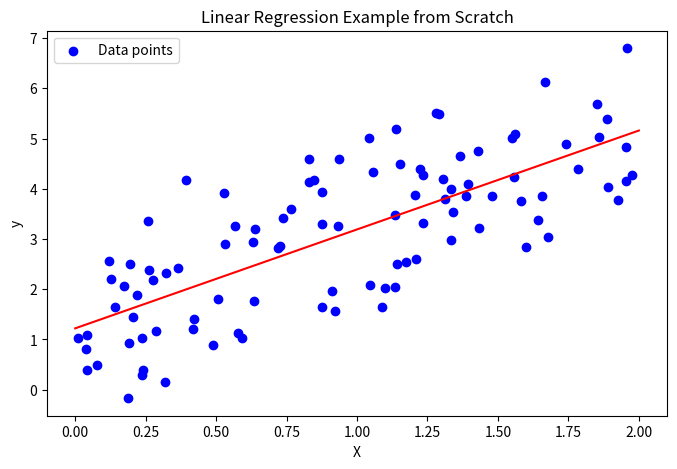

Write the Python code that produced this figure.
import numpy as np
import matplotlib.pyplot as plt

np.random.seed(0)
X = 2 * np.random.rand(100, 1) 
y = 2 * X + 1 + np.random.randn(100, 1)  

def linear_regression(X, y):

    AVG_X = sum(X) / len(X)
    AVG_Y = sum(y) / len(y)

    # print(AVG_X)
    # print(AVG_Y)

    SUM_X = AVG_X - X

    # print(SUM_X)

    SUM_XX = sum(SUM_X ** 2)

    # print(SUM_XX)

    SUM_Y = AVG_Y - y

    # print(SUM_Y)

    SUM_XY = sum(SUM_X * SUM_Y)

    # print(SUM_XY)

    slope = SUM_XY / SUM_XX
    intercept =  AVG_Y - slope * AVG_X 

    print("Slope:", slope)
    print("Intercept:", intercept)
    return([slope,intercept])

result = linear_regression(X,y)

x_values = np.linspace(0, 2, 100) 

y_values = result[0] * x_values + result[1]

plt.figure(figsize=(8, 5))
plt.plot(x_values, y_values,color='red')

plt.scatter(X, y, color='blue', label='Data points')
plt.title('Linear Regression Example from Scratch')
plt.xlabel('X')
plt.ylabel('y')
plt.legend()
plt.show()


# https://www.voxco.com/blog/how-can-you-calculate-linear-regression/
